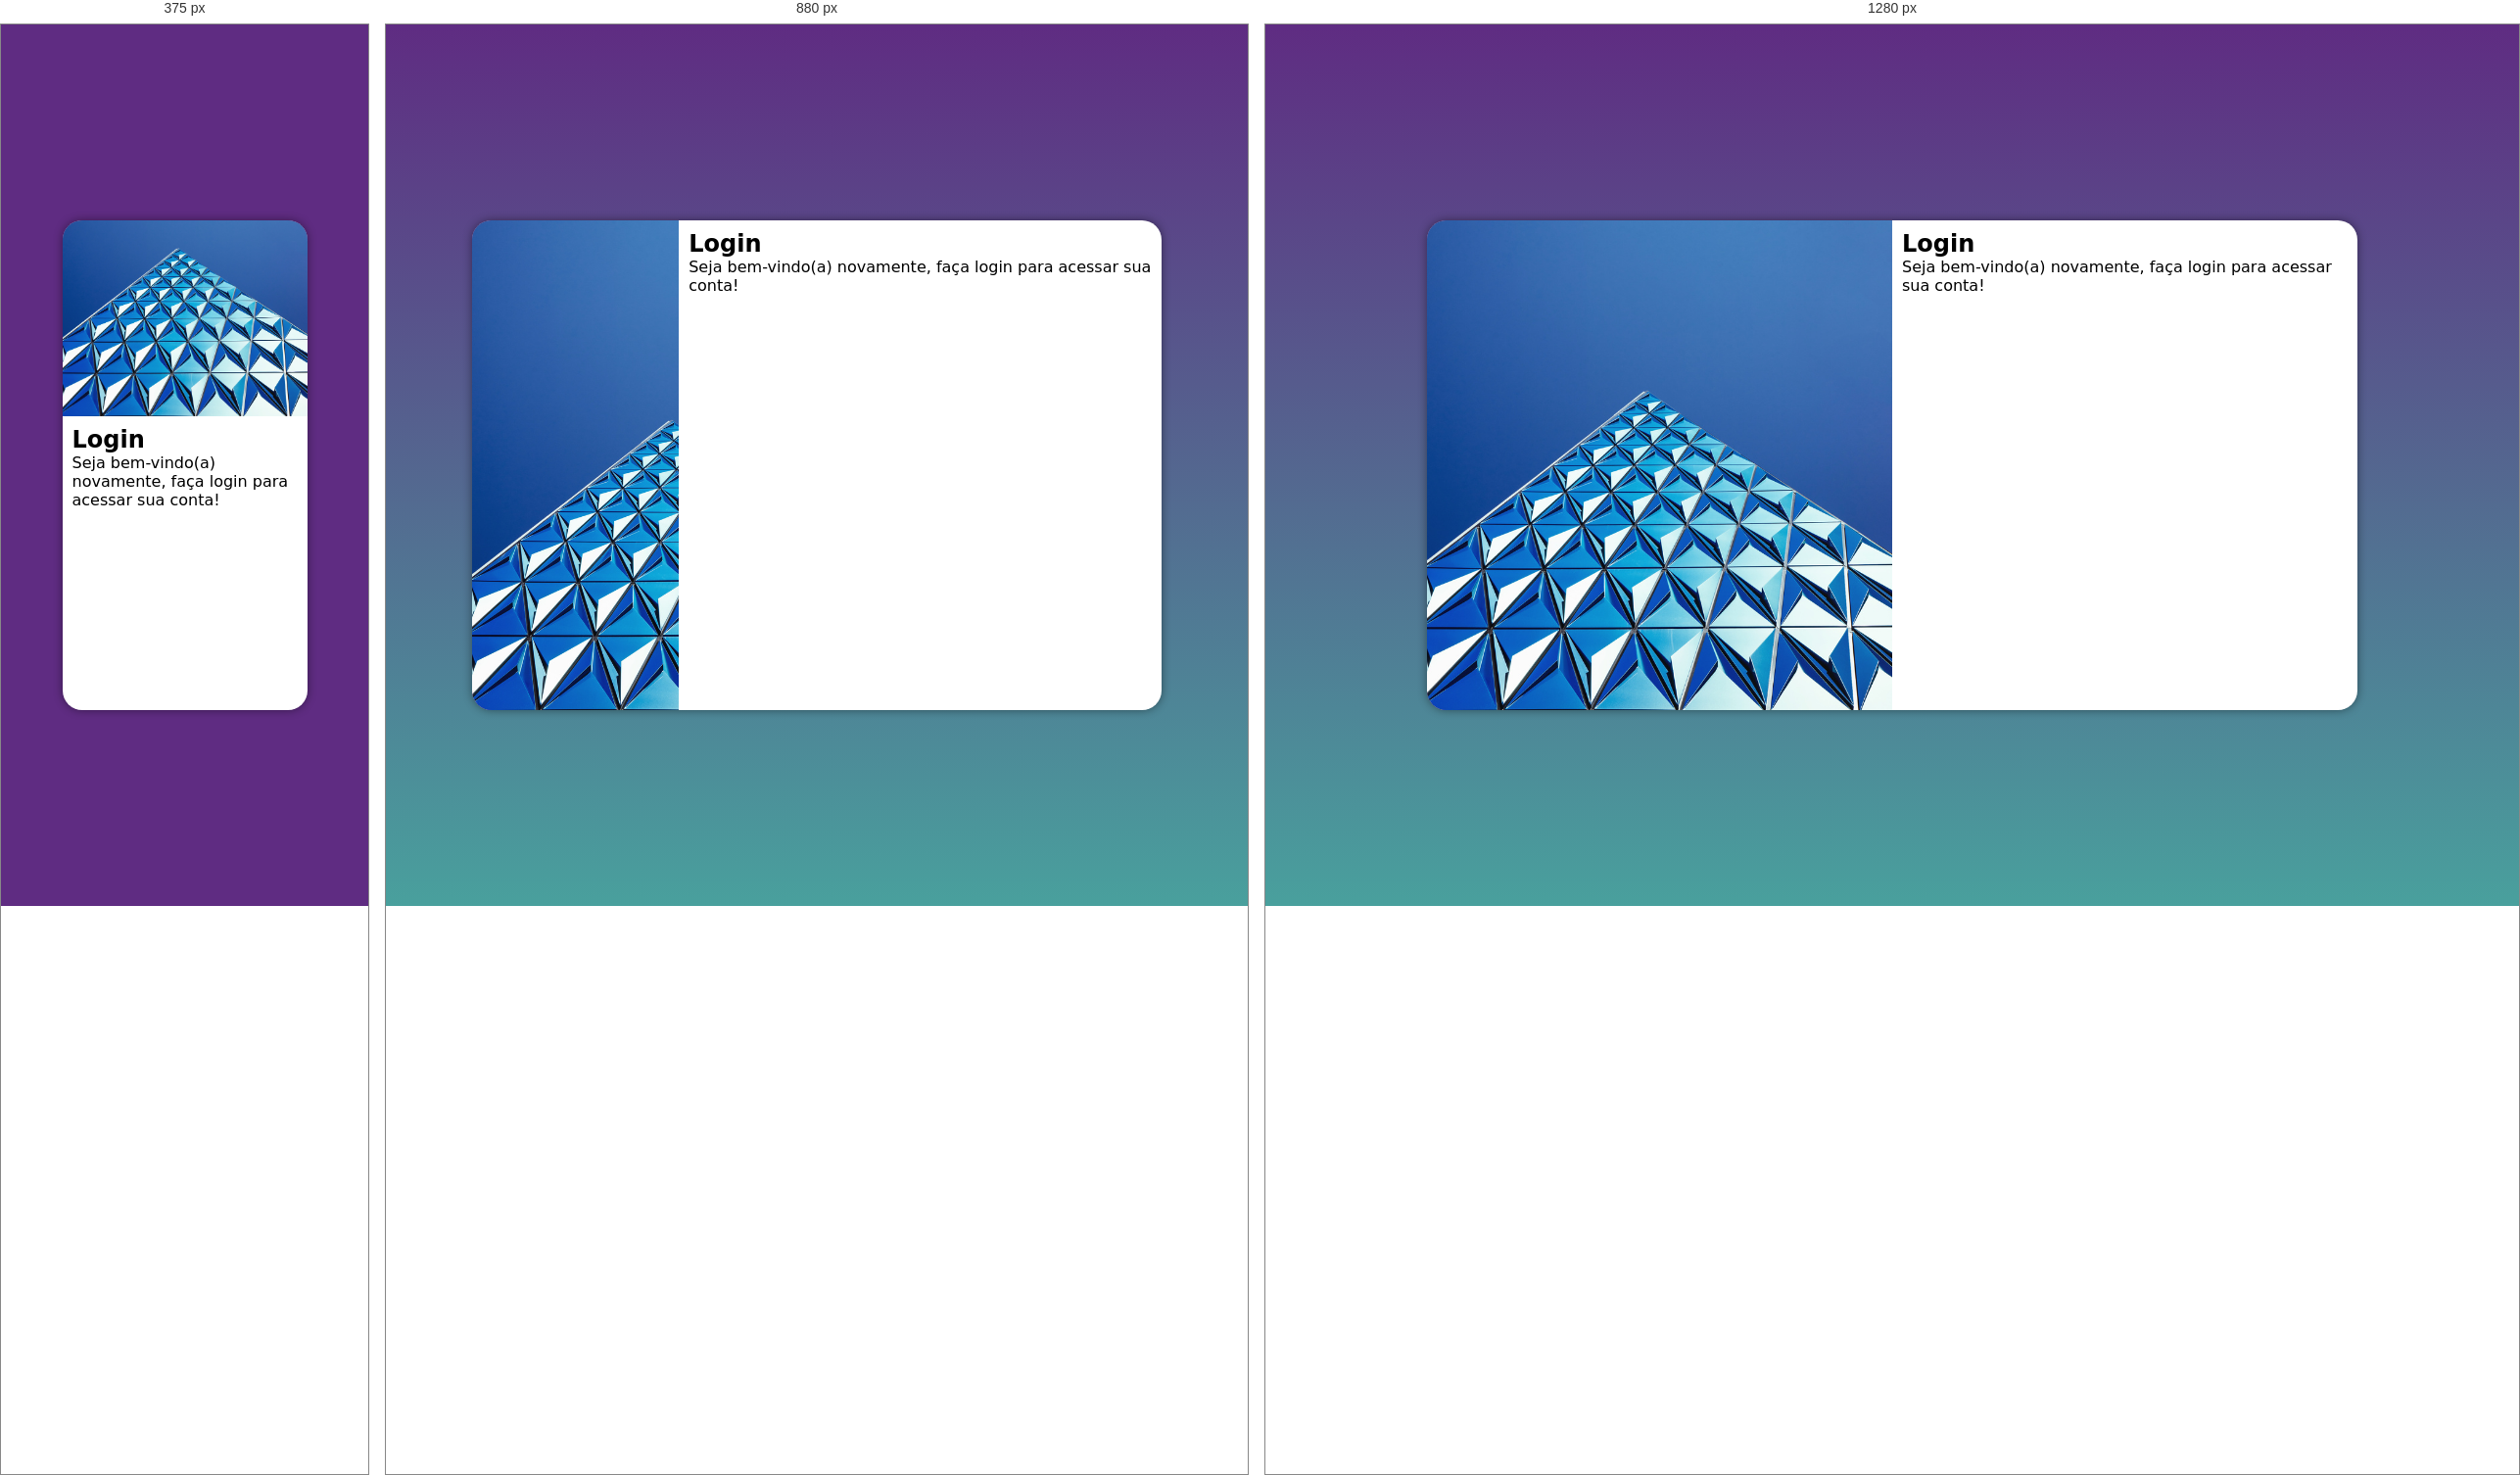
Rendered at 375 px, 880 px and 1280 px, left to right.

<!-- file: index.html -->
<!DOCTYPE html>
<html lang="pt-br">
<head>
    <meta charset="UTF-8">
    <meta name="viewport" content="width=device-width, initial-scale=1.0">
    <title>Projeto Login</title>
    <link rel="stylesheet" href="estilos/style.css">
    <link rel="stylesheet" href="estilos/media-query.css">
</head>
<body>
    <main>
        <section id="login">
            <div id="imagem">
            </div>
            <div id="formulario">
                <h1>Login</h1>
                <p>Seja bem-vindo(a) novamente, faça login para acessar sua conta!</p>
                <form action="login.php" method="post">

                </form>
            </div>
        </section>
    </main>
</body>
</html>

/* @media block from media-query.css */
@media screen and (min-width: 768px) and (max-width: 992px) {
    section#login {
        width: 80vw;
    }

    body {
        background-image: linear-gradient(to top, #49a09d, #5f2c82);
    }

    section#login > div#imagem {
        float: left;
        width: 30%;
        height: 100%;
    }

    section#login > div#formulario {
        float: right;
        width: 70%;
    }
}

/* @media block from media-query.css */
@media screen and (min-width: 992px) {
    
    body {
        background-image: linear-gradient(to top, #49a09d, #5f2c82);
    }

    
    section#login {
        width: 950px;
    }

    section#login > div#imagem {
        float: left;
        width: 50%;
        height: 100%;
    }

    section#login > div#formulario {
        float: right;
        width: 50%;
    }
}